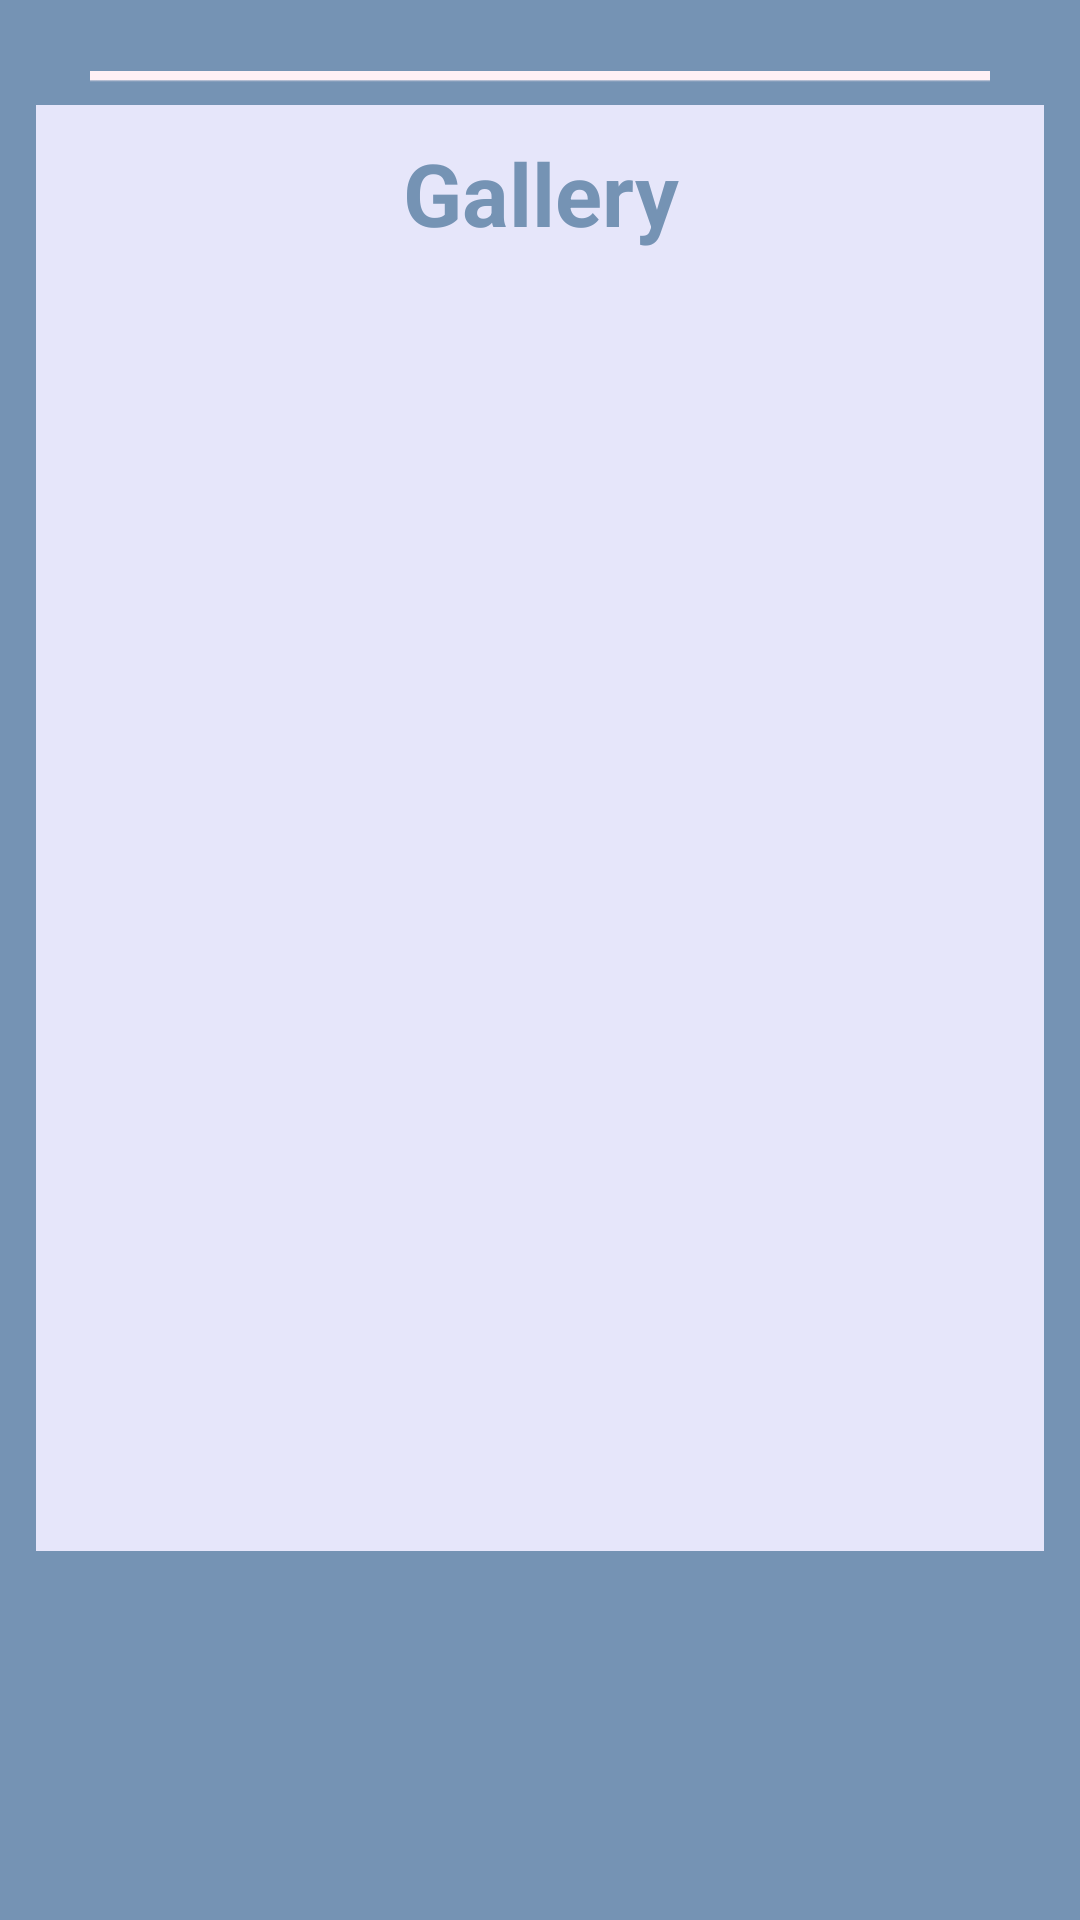

Android layout source for this screen:
<!-- AndroidManifest.xml: application theme AppTheme -->
<!-- res/layout/fragment_gallery_uploads.xml -->
<?xml version="1.0" encoding="utf-8"?>
<RelativeLayout
    android:orientation="vertical"
    android:layout_width="match_parent"
    android:layout_height="wrap_content"
    android:background="#7593b4"
    xmlns:android="http://schemas.android.com/apk/res/android">


    <GridView
        android:id="@+id/fragment_gallery_uploads_gridView"
        android:layout_width="match_parent"
        android:layout_marginRight="12dp"
        android:layout_marginLeft="12dp"
        android:stretchMode="columnWidth"
        android:gravity="center"
        android:background="#E6E6FA"
        android:paddingTop="5dp"
        android:layout_height="match_parent"
        android:numColumns="auto_fit"
        android:layout_marginBottom="123dp"
        android:paddingBottom="15dp"
        android:layout_below="@+id/textView4"
        android:layout_centerHorizontal="true">
    </GridView>



    <TextView
        android:layout_width="wrap_content"
        android:layout_height="wrap_content"
        android:textAppearance="?android:attr/textAppearanceSmall"
        android:text="Gallery"
        android:textSize="29dp"
        android:textStyle="bold"
        android:textAlignment="center"
        android:background="#E6E6FA"
        android:paddingTop="10dp"
        android:paddingBottom="5dp"
        android:id="@+id/textView4"
        android:autoText="false"
        android:allowUndo="false"
        android:textColor="#7593b4"
        android:singleLine="false"
        android:layout_below="@+id/imageView4"
        android:layout_alignLeft="@+id/fragment_gallery_uploads_gridView"
        android:layout_alignStart="@+id/fragment_gallery_uploads_gridView"
        android:layout_alignRight="@+id/fragment_gallery_uploads_gridView"
        android:layout_alignEnd="@+id/fragment_gallery_uploads_gridView" />


    <ImageView
        android:layout_width="wrap_content"
        android:layout_height="wrap_content"
        android:scaleY="0.5"
        android:id="@+id/imageView4"
        android:src="@drawable/linerose"
        android:layout_marginTop="20dp"
        android:layout_alignLeft="@+id/textView4"
        android:layout_alignStart="@+id/textView4"
        android:layout_alignRight="@+id/textView4"
        android:layout_alignEnd="@+id/textView4" />


</RelativeLayout>
<!-- resources referenced by this layout -->
<resources>
  <!-- drawable linerose: png bitmap (drawable, 221 bytes) -->
  <style name="AppTheme" parent="Theme.AppCompat.Light.DarkActionBar">
          
          <item name="colorPrimary">@color/colorPrimary</item>
          <item name="colorPrimaryDark">@color/colorPrimaryDark</item>
          <item name="colorAccent">@color/colorAccent</item>
      </style>
  <!-- not gathered from this repository: default colours our renderer supplied (Android Studio template values) -->
  <color name="colorPrimary">#FF6200EE</color>
  <color name="colorPrimaryDark">#FF3700B3</color>
  <color name="colorAccent">#FF03DAC5</color>
</resources>
